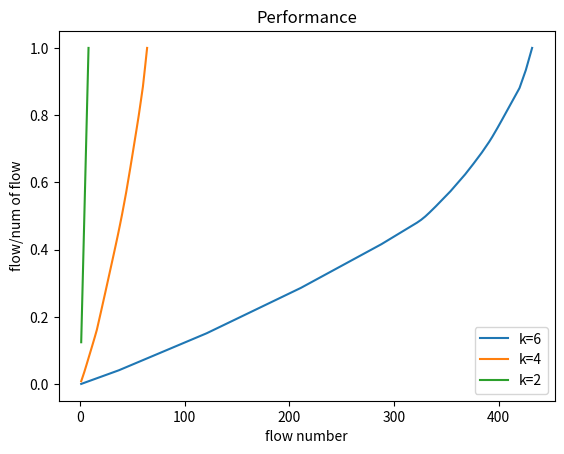

This chart was generated by the following Python code:
import numpy as np 
from matplotlib import pyplot as plt 
# k=6
x = [6, 6, 6, 6, 6, 6, 6, 6, 6, 6, 6, 6, 6, 6, 6, 6, 6, 6, 6, 6, 6, 6, 6, 6, 6, 6, 6, 6, 6, 6, 6, 6, 6, 6, 6, 6, 7, 7, 7, 7, 7, 7, 7, 7, 7, 7, 7, 7, 7, 7, 7, 7, 7, 7, 7, 7, 7, 7, 7, 7, 7, 7, 7, 7, 7, 7, 7, 7, 7, 7, 7, 7, 7, 7, 7, 7, 7, 7, 7, 7, 7, 7, 7, 7, 7, 7, 7, 7, 7, 7, 7, 7, 7, 7, 7, 7, 7, 7, 7, 7, 7, 7, 7, 7, 7, 7, 7, 7, 7, 7, 7, 7, 7, 7, 7, 7, 7, 7, 7, 7, 8, 8, 8, 8, 8, 8, 8, 8, 8, 8, 8, 8, 8, 8, 8, 8, 8, 8, 8, 8, 8, 8, 8, 8, 8, 8, 8, 8, 8, 8, 8, 8, 8, 8, 8, 8, 8, 8, 8, 8, 8, 8, 8, 8, 8, 8, 8, 8, 8, 8, 8, 8, 8, 8, 8, 8, 8, 8, 8, 8, 8, 8, 8, 8, 8, 8, 8, 8, 8, 8, 8, 8, 8, 8, 8, 8, 8, 8, 8, 8, 8, 8, 8, 8, 8, 8, 8, 8, 8, 8, 9, 9, 9, 9, 9, 9, 9, 9, 9, 9, 9, 9, 9, 9, 9, 9, 9, 9, 9, 9, 9, 9, 9, 9, 9, 9, 9, 9, 9, 9, 9, 9, 9, 9, 9, 9, 9, 9, 9, 9, 9, 9, 9, 9, 9, 9, 9, 9, 9, 9, 9, 9, 9, 9, 9, 9, 9, 9, 9, 9, 9, 9, 9, 9, 9, 9, 9, 9, 9, 9, 9, 9, 9, 9, 9, 9, 10, 10, 10, 10, 10, 10, 10, 10, 10, 10, 10, 10, 10, 10, 10, 10, 10, 10, 10, 10, 10, 10, 10, 10, 10, 10, 10, 10, 10, 10, 10, 10, 10, 10, 11, 11, 11, 11, 12, 12, 13, 13, 14, 14, 15, 15, 16, 16, 16, 16, 16, 16, 17, 17, 17, 17, 17, 17, 17, 17, 17, 17, 17, 17, 17, 17, 18, 18, 19, 19, 19, 19, 19, 19, 19, 19, 19, 19, 19, 19, 20, 20, 21, 21, 21, 21, 21, 21, 22, 22, 22, 22, 22, 22, 22, 22, 23, 23, 24, 24, 24, 24, 24, 24, 26, 26, 27, 27, 28, 28, 29, 29, 29, 29, 30, 30, 30, 30, 30, 30, 30, 30, 30, 30, 30, 30, 30, 30, 30, 30, 31, 31, 31, 31, 47, 47, 47, 47, 48, 48, 58, 58, 59, 59, 59, 59]
x3 = []

#k=4
x2 = [44, 44, 45, 45, 49, 49, 50, 50, 50, 50, 50, 50, 51, 51, 53, 53, 66, 66, 66, 66, 67, 67, 67, 67, 68, 68, 68, 68, 68, 68, 68, 68, 69, 69, 70, 70, 73, 73, 75, 75, 80, 80, 81, 81, 89, 89, 89, 89, 92, 92, 93, 93, 93, 93, 95, 95, 103, 103, 105, 105, 136, 136, 141, 141]
x4 = []

#k = 2
x5 = [384, 384, 384, 384, 384, 384, 384, 384] 
x6= []

y = []      # k=6
y2 = []     # k=4
y3 = []     # k=2
count1 = 0
count2 = 0
count3 =0
all =0
all2 = 0
all3 = 0
for i in x:
    count1 +=1
    x3.append(count1)
    all += i 
    tmp = all/5348
    y.append(tmp)
print(count1)
for i in x2:
    count2 +=1
    x4.append(count2)
    all2 += i 
    tmp = all2/4828
    y2.append(tmp)
for i in x5:
    count3 +=1
    x6.append(count3)
    all3 += i 
    tmp = all3/3072
    y3.append(tmp)
# y1 = [2018.5,858.9,445.3,400.35]
# y2 = [290.05,200.8,59.6,74.2]
# y3 = [22.486,9.0079,3.8706,3.2198]
# y4 = [10.719,3.3849,1.226,0.9111]
# y5 = [10.5156,3.2986,1.2536,0.9971]
plt.title("Performance") 
plt.xlabel("flow number") 
plt.ylabel("flow/num of flow") 
# plt.plot(x,y1,label='CM-sketch') 
# plt.plot(x,y2,label='better sketch') 
plt.plot(x3,y,label='k=6') 
plt.plot(x4,y2,label='k=4') 
plt.plot(x6,y3,label='k=2') 
# plt.plot(x,y4,label='k-path sketch (k=3)') 
# plt.plot(x,y5,label='k-path sketch (k=5)') 
plt.legend()
plt.show()
